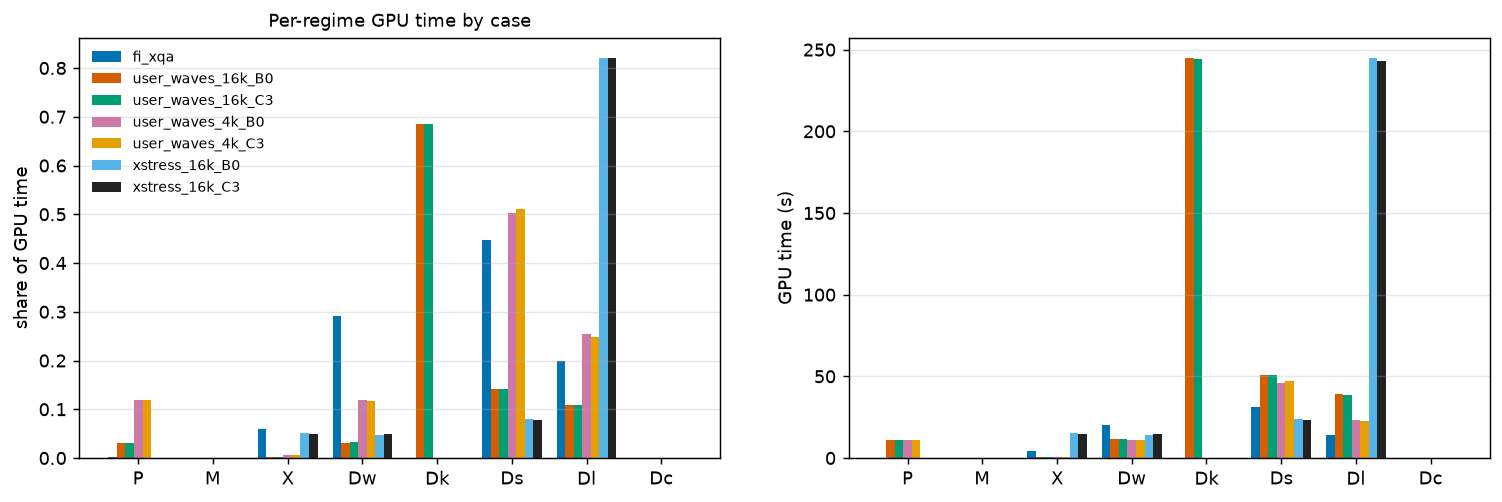

The table this chart was drawn from, first rows:
, share, share, share, share, share, share, share, seconds, seconds, seconds, seconds, seconds, seconds, seconds
, fi_xqa, user_waves_16k_B0, user_waves_16k_C3, user_waves_4k_B0, user_waves_4k_C3, xstress_16k_B0, xstress_16k_C3, fi_xqa, user_waves_16k_B0, user_waves_16k_C3, user_waves_4k_B0, user_waves_4k_C3, xstress_16k_B0, xstress_16k_C3
regime, , , , , , , , , , , , , , 
P, 0.002285, 0.03081, 0.03105, 0.1182, 0.1181, 0.0004021, 0.000459, 0.1592, 11.03, 11.07, 10.81, 10.83, 0.1201, 0.1359
M, 0.0, 0.000168, 8.895875988808508e-05, 0.0002218, 0.00011, 0.0, 0.0, 0.0, 0.06014, 0.03172, 0.02027, 0.01009, 0.0, 0.0
X, 0.05952, 0.001104, 0.001189, 0.00561, 0.005807, 0.05219, 0.05028, 4.148, 0.3954, 0.424, 0.5128, 0.5325, 15.59, 14.89
Dw, 0.2906, 0.03182, 0.03235, 0.1181, 0.1177, 0.04776, 0.04905, 20.25, 11.39, 11.53, 10.79, 10.79, 14.27, 14.52
Dk, 0.0, 0.6847, 0.6854, 0.0, 0.0, 0.0, 0.0, 0.0, 245.1, 244.4, 0.0, 0.0, 0.0, 0.0
Ds, 0.4482, 0.1422, 0.142, 0.5033, 0.5109, 0.07915, 0.07893, 31.23, 50.91, 50.62, 46.01, 46.85, 23.64, 23.37
Dl, 0.1994, 0.1092, 0.108, 0.2545, 0.2475, 0.8205, 0.8213, 13.9, 39.09, 38.49, 23.27, 22.69, 245.1, 243.1
Dc, 0.0, 0.0, 0.0, 0.0, 0.0, 0.0, 0.0, 0.0, 0.0, 0.0, 0.0, 0.0, 0.0, 0.0
